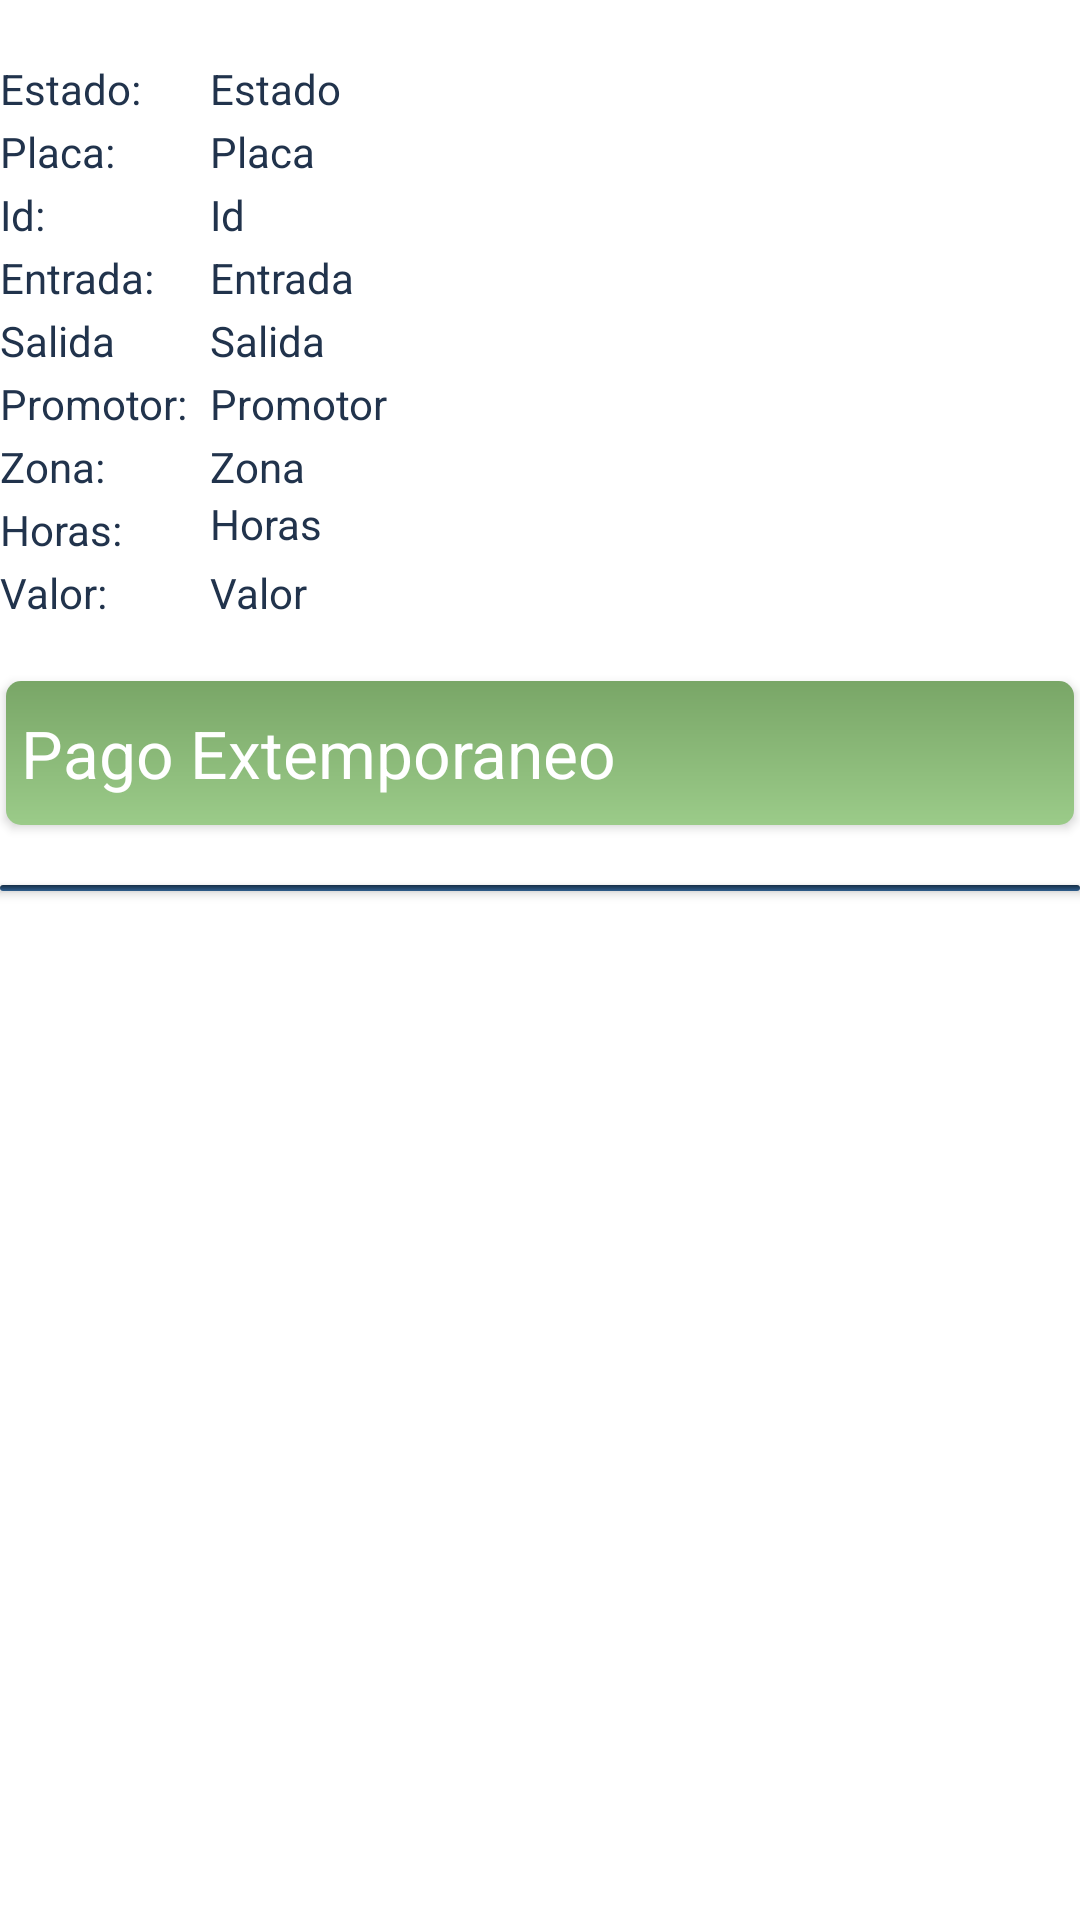

Produce the Android XML layout that renders to this screen, including the resource entries it uses.
<!-- AndroidManifest.xml: application theme AppTheme -->
<!-- res/layout/lista_pagar.xml -->
<?xml version="1.0" encoding="utf-8"?>
<RelativeLayout xmlns:android="http://schemas.android.com/apk/res/android"
                android:orientation="vertical" android:layout_width="match_parent"
                android:layout_height="match_parent"
                android:background="@android:color/background_light">
    <TextView
            android:text="Id:"
            android:textSize="@dimen/size_letra"
            android:textColor="@color/color_boton"
            android:layout_width="70dp"
            android:layout_height="wrap_content"
            android:layout_marginTop="2dp"
            android:id="@+id/textView12" android:layout_below="@+id/textView19"
            android:layout_alignStart="@+id/textView19"/>
    <TextView
            android:text="Estado:"
            android:textSize="@dimen/size_letra"
            android:textColor="@color/color_boton"
            android:layout_width="70dp"
            android:layout_height="wrap_content"
            android:layout_alignParentStart="true"
            android:layout_alignParentTop="true"
            android:layout_marginTop="20dp"
            android:id="@+id/textViewEstado"/>
    <TextView
            android:text="Placa:"
            android:textSize="@dimen/size_letra"
            android:textColor="@color/color_boton"
            android:layout_width="70dp"
            android:layout_height="wrap_content"
            android:layout_below="@+id/textViewEstado"
            android:layout_alignStart="@+id/textViewEstado"
            android:layout_alignParentStart="true"
            android:layout_marginTop="2dp"
            android:id="@+id/textView19"/>
    <TextView
            android:text="Entrada:"
            android:textSize="@dimen/size_letra"
            android:textColor="@color/color_boton"
            android:layout_width="70dp"
            android:layout_height="wrap_content"
            android:id="@+id/textView13"
            android:layout_below="@+id/textView12"
            android:layout_alignStart="@+id/textView12"
            android:layout_alignParentStart="true"
            android:layout_marginTop="2dp"/>
    <TextView
            android:text="Salida"
            android:textSize="@dimen/size_letra"
            android:textColor="@color/color_boton"
            android:layout_width="70dp"
            android:layout_height="wrap_content"
            android:layout_marginTop="2dp"
            android:id="@+id/textView18" android:layout_below="@+id/textView13"
            android:layout_alignParentStart="true"/>
    <TextView
            android:text="Promotor:"
            android:textColor="@color/color_boton"
            android:layout_width="70dp"
            android:layout_height="wrap_content"
            android:id="@+id/textView14"
            android:layout_below="@+id/textView18"
            android:layout_marginTop="2dp"
            android:layout_alignStart="@+id/textView13" android:layout_alignParentStart="true"
    />
    <TextView
            android:text="Zona:"
            android:textSize="@dimen/size_letra"
            android:textColor="@color/color_boton"
            android:layout_height="wrap_content"
            android:layout_marginTop="2dp"
            android:id="@+id/textView15" android:layout_alignStart="@+id/textView14"
            android:layout_below="@+id/promotor"
            android:layout_width="70dp"/>
    <TextView
            android:text="Horas:"
            android:textSize="@dimen/size_letra"
            android:textColor="@color/color_boton"
            android:layout_width="70dp"
            android:layout_height="wrap_content"
            android:layout_marginTop="2dp"
            android:id="@+id/textView16"
            android:layout_alignStart="@+id/textView15"
            android:layout_below="@+id/zona"/>
    <TextView
            android:text="Valor:"
            android:textSize="@dimen/size_letra"
            android:textColor="@color/color_boton"
            android:layout_width="70dp"
            android:layout_height="wrap_content"
            android:layout_marginTop="2dp"
            android:id="@+id/textView17" android:layout_alignStart="@+id/textView16"
            android:layout_below="@+id/textView16"/>
    <TextView
            android:textSize="@dimen/size_letra"
            android:textColor="@color/color_boton"
            android:layout_width="wrap_content"
            android:layout_height="wrap_content"
            android:id="@+id/id"
            android:layout_alignTop="@+id/textView12" android:layout_toEndOf="@+id/textView12" android:text="Id"/>
    <TextView
            android:textSize="@dimen/size_letra"
            android:textColor="@color/color_boton"
            android:layout_width="wrap_content"
            android:layout_height="wrap_content"
            android:id="@+id/estado"
            android:layout_alignTop="@+id/textViewEstado"
            android:layout_toEndOf="@+id/textViewEstado"
            android:text="Estado"
            android:layout_alignBottom="@+id/textView19"/>
    <TextView
            android:textSize="@dimen/size_letra"
            android:textColor="@color/color_boton"
            android:layout_width="wrap_content"
            android:layout_height="wrap_content"
            android:id="@+id/placa"
            android:layout_alignTop="@+id/textView19" android:layout_toEndOf="@+id/textView19" android:text="Placa"
            android:layout_alignBottom="@+id/textView19"/>
    <TextView
            android:text="Entrada"
            android:textSize="@dimen/size_letra"
            android:textColor="@color/color_boton"
            android:layout_width="wrap_content"
            android:layout_height="wrap_content"
            android:id="@+id/entrada"
            android:layout_alignTop="@+id/textView13"
            android:layout_toEndOf="@+id/textView13"/>
    <TextView
            android:text="Salida"
            android:textSize="@dimen/size_letra"
            android:textColor="@color/color_boton"
            android:layout_width="wrap_content"
            android:layout_height="wrap_content"
            android:id="@+id/salida"
            android:layout_toEndOf="@+id/textView13"
            android:layout_alignTop="@+id/textView18"/>
    <TextView
            android:text="Promotor"
            android:textSize="@dimen/size_letra"
            android:textColor="@color/color_boton"
            android:layout_width="wrap_content"
            android:layout_height="wrap_content"
            android:id="@+id/promotor" android:layout_toEndOf="@+id/textView14"
            android:layout_alignTop="@+id/textView14"/>
    <TextView
            android:text="Zona"
            android:layout_width="wrap_content"
            android:layout_height="wrap_content"
            android:textSize="@dimen/size_letra"
            android:textColor="@color/color_boton"
            android:id="@+id/zona"
            android:layout_toEndOf="@+id/textView15"
            android:layout_alignTop="@+id/textView15"/>
    <TextView
            android:text="Horas"
            android:textSize="@dimen/size_letra"
            android:textColor="@color/color_boton"
            android:layout_width="wrap_content"
            android:layout_height="wrap_content"
            android:id="@+id/horas"
            android:layout_toEndOf="@+id/textView16"
            android:layout_below="@+id/zona"/>
    <TextView
            android:text="Valor"
            android:textSize="@dimen/size_letra"
            android:textColor="@color/color_boton"
            android:layout_width="wrap_content"
            android:layout_height="wrap_content"
            android:id="@+id/valor" android:layout_toEndOf="@+id/textView17"
            android:layout_alignTop="@+id/textView17"/>
    <Button
            android:text="@string/boton_pago_extemporaneo"
            android:layout_width="match_parent"
            android:layout_height="wrap_content"
            android:id="@+id/pagar"
            android:textAppearance="@style/TextAppearance.AppCompat.Large"
            android:background="@drawable/boton_redondeado_verde"
            android:textColor="@android:color/background_light"
            android:layout_alignStart="@+id/reportar" android:layout_marginTop="20dp"
            android:layout_below="@+id/valor" android:layout_alignParentStart="true"
            android:layout_marginLeft="2dp" android:layout_marginRight="2dp"
            android:gravity="left|center_vertical"
            android:paddingLeft="5dp"
    />
    <TextView
            android:layout_width="wrap_content"
            android:layout_height="5dp" android:layout_alignParentStart="true"
            android:layout_marginStart="146dp"
            android:id="@+id/textView21" android:layout_below="@+id/pagar"/>

    <Button
            android:layout_width="match_parent"
            android:layout_height="2dp"
            android:layout_alignParentStart="true"
            android:id="@+id/button3"
            android:background="@drawable/boton_redondeado_azul" android:layout_marginTop="20dp"
            android:layout_below="@+id/pagar"/>
    <Button
            android:layout_width="50dp"
            android:layout_height="match_parent"

            android:id="@+id/logo_pagar"
            android:layout_alignTop="@+id/pagar"
            android:layout_alignBottom="@+id/pagar"
            android:layout_alignEnd="@+id/pagar"
            android:background="@drawable/logo_dinero"/>
</RelativeLayout>
<!-- resources referenced by this layout -->
<resources>
  <color name="color_boton">#21334C</color>
  <dimen name="size_letra">14dp</dimen>
  <!-- drawable boton_redondeado_azul (drawable) -->
  <?xml version="1.0" encoding="utf-8"?>
  <shape xmlns:android="http://schemas.android.com/apk/res/android"
         android:layout_height="0dp"
         android:layout_width="0dp">
      <corners android:radius="5dp" />
      <gradient
              android:type="linear"
              android:angle="270"
              android:startColor="@color/color_azul_oscuro"
              android:endColor="@color/color_azul_oscuro_claro"/>
  </shape>
  <!-- drawable boton_redondeado_verde (drawable) -->
  <?xml version="1.0" encoding="utf-8"?>
  <shape xmlns:android="http://schemas.android.com/apk/res/android"
         android:layout_height="0dp"
         android:layout_width="0dp">
      <corners android:radius="5dp" />
      <gradient
              android:type="linear"
              android:angle="270"
              android:startColor="@color/color_verde"
              android:endColor="@color/color_verde_claro"/>
  </shape>
  <string name="boton_pago_extemporaneo">Pago Extemporaneo</string>
  <style name="AppTheme" parent="Theme.AppCompat.Light.NoActionBar">
          
          <item name="colorPrimary">@color/colorPrimary</item>
          <item name="colorPrimaryDark">@color/colorPrimaryDark</item>
          <item name="colorAccent">@color/colorAccent</item>
      </style>
  <color name="color_azul_oscuro">#162E46</color>
  <color name="color_azul_oscuro_claro">#2E5D8C</color>
  <color name="color_verde">#79A667</color>
  <color name="color_verde_claro">#9BCB89</color>
  <color name="colorPrimary">#21334C</color>
  <color name="colorPrimaryDark">#162E46</color>
  <color name="colorAccent">#21334C</color>
</resources>
